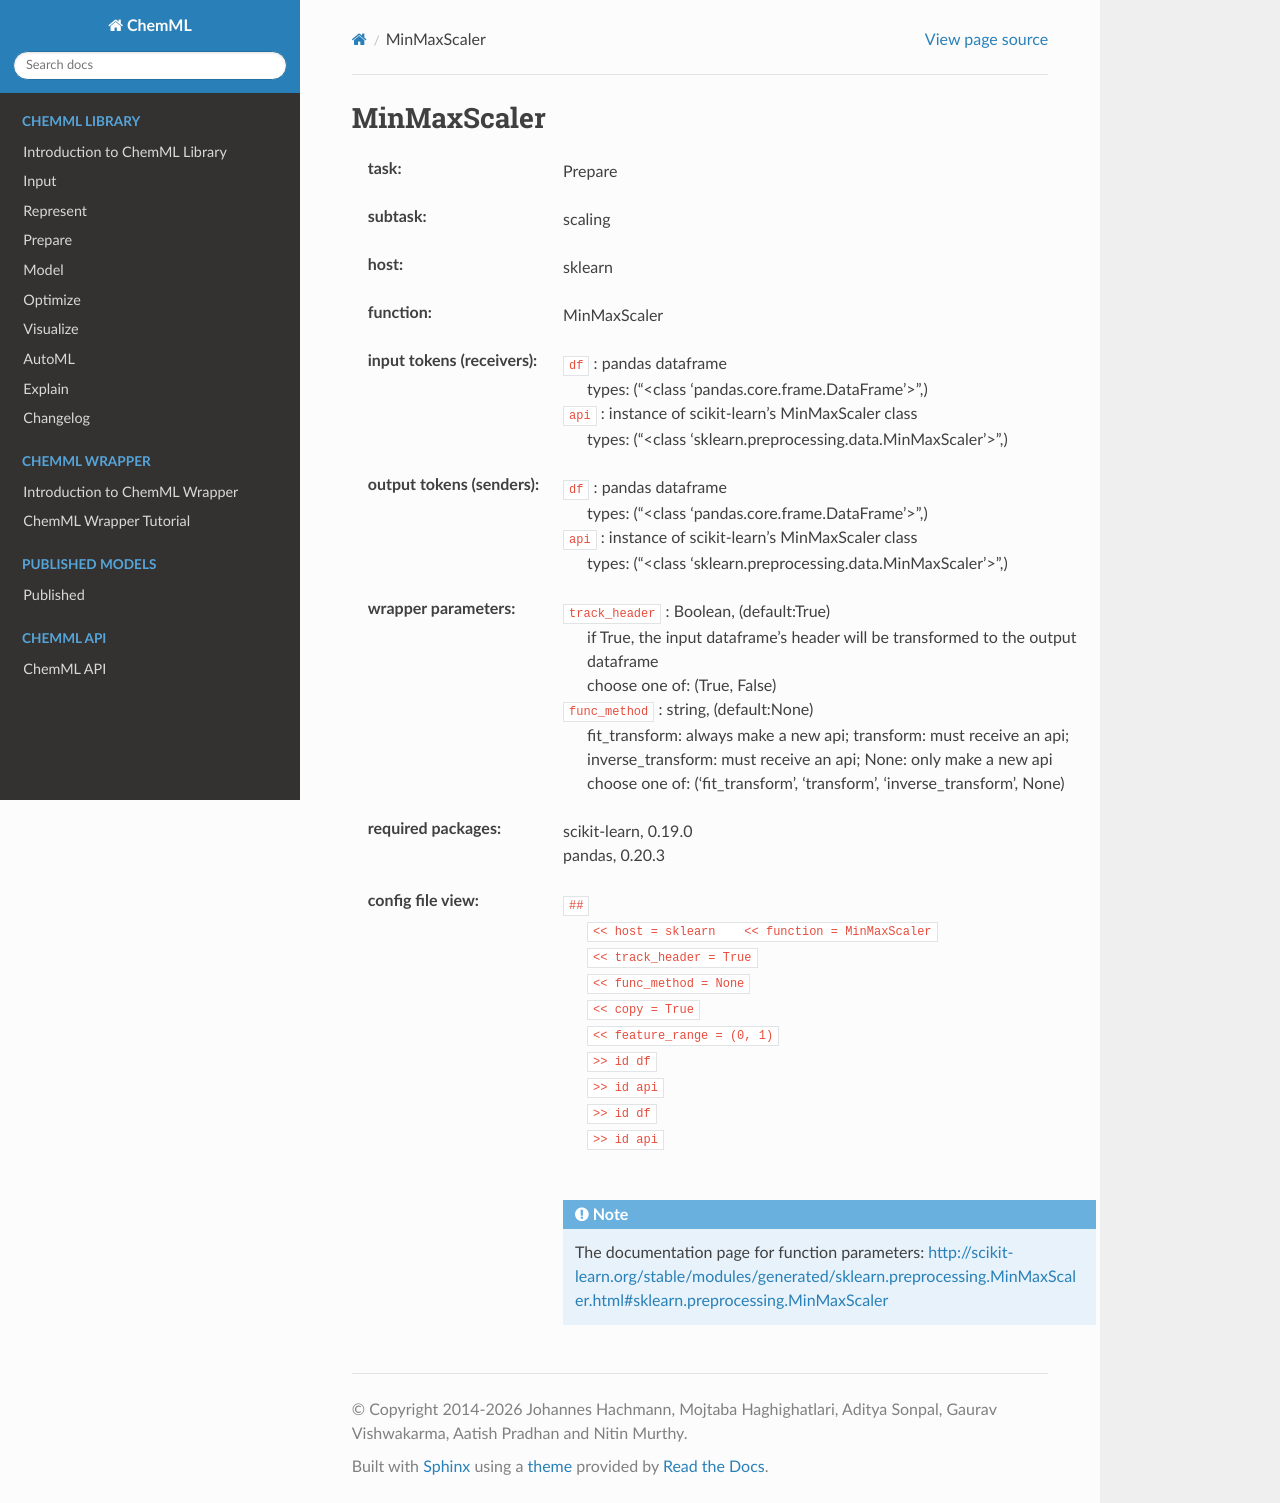

repository: hachmannlab/chemml · page: API/wrapper_docs/sklearn.MinMaxScaler.html · generator: sphinx

.. _MinMaxScaler:

MinMaxScaler
=============

:task:
    | Prepare

:subtask:
    | scaling

:host:
    | sklearn

:function:
    | MinMaxScaler

:input tokens (receivers):
    | ``df`` : pandas dataframe
    |   types: ("<class 'pandas.core.frame.DataFrame'>",)
    | ``api`` : instance of scikit-learn's MinMaxScaler class
    |   types: ("<class 'sklearn.preprocessing.data.MinMaxScaler'>",)

:output tokens (senders):
    | ``df`` : pandas dataframe
    |   types: ("<class 'pandas.core.frame.DataFrame'>",)
    | ``api`` : instance of scikit-learn's MinMaxScaler class
    |   types: ("<class 'sklearn.preprocessing.data.MinMaxScaler'>",)

:wrapper parameters:
    | ``track_header`` : Boolean, (default:True)
    |   if True, the input dataframe's header will be transformed to the output dataframe
    |   choose one of: (True, False)
    | ``func_method`` : string, (default:None)
    |   fit_transform: always make a new api; transform: must receive an api; inverse_transform: must receive an api; None: only make a new api 
    |   choose one of: ('fit_transform', 'transform', 'inverse_transform', None)

:required packages:
    | scikit-learn, 0.19.0
    | pandas, 0.20.3

:config file view:
    | ``##``
    |   ``<< host = sklearn    << function = MinMaxScaler``
    |   ``<< track_header = True``
    |   ``<< func_method = None``
    |   ``<< copy = True``
    |   ``<< feature_range = (0, 1)``
    |   ``>> id df``
    |   ``>> id api``
    |   ``>> id df``
    |   ``>> id api``
    |
    .. note:: The documentation page for function parameters: http://scikit-learn.org/stable/modules/generated/sklearn.preprocessing.MinMaxScaler.html#sklearn.preprocessing.MinMaxScaler
